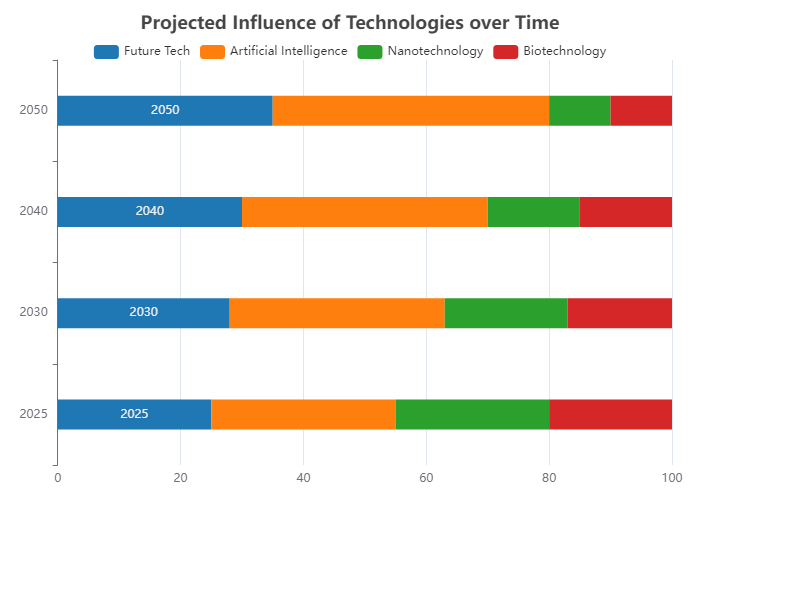

Values plotted in this chart, from the file beside it:
Category, Future Tech, Artificial Intelligence, Nanotechnology, Biotechnology
2025, 25, 30, 25, 20
2030, 28, 35, 20, 17
2040, 30, 40, 15, 15
2050, 35, 45, 10, 10
